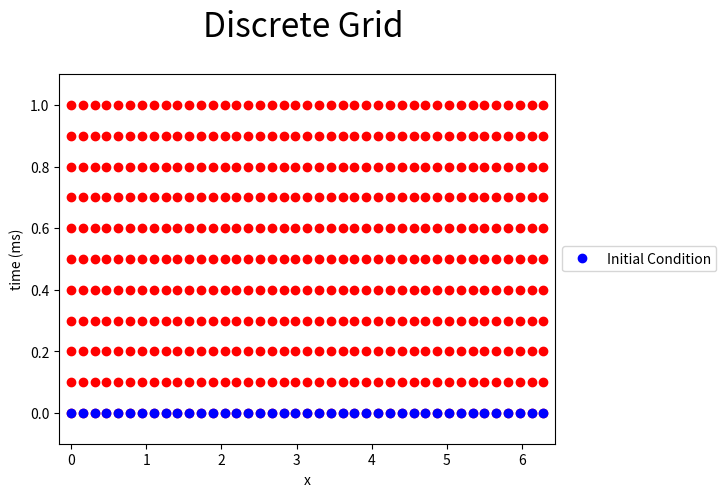
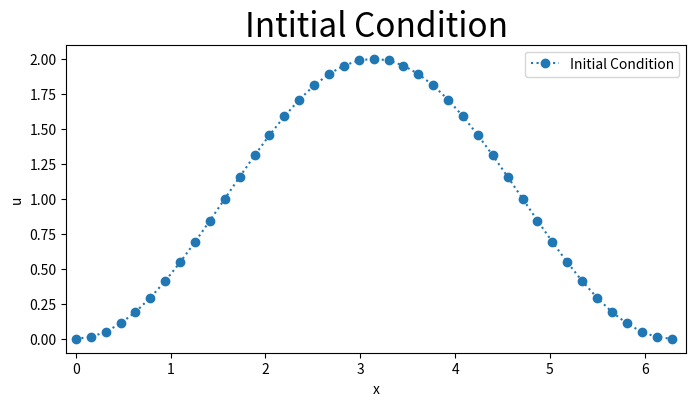
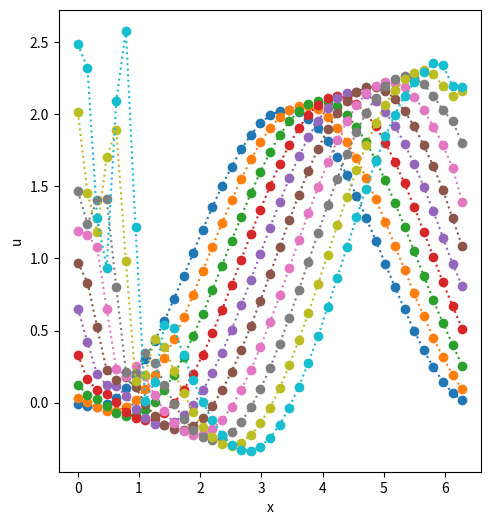

The script that saved these images, in order:
import numpy as np
import math 

import matplotlib.pyplot as plt 
import warnings
warnings.filterwarnings("ignore")

N=40
Nt = 10
h = 2*np.pi/N #step size in X direction
k = 1/Nt #step size in time (t) direction
#r = k/(h*h)
c = 0.9 #Kurant number
time_steps=10
time=np.arange(0,(time_steps+.5)*k,k) #specified values for time (t) spacing in the grid
x=np.arange(0,2*np.pi+h/2,h) #specified values for X spacing in the grid


X, Y = np.meshgrid(x, time) #meshing

#plot
fig = plt.figure()
plt.plot(X,Y,'ro');
plt.plot(x,0*x,'bo',label='Initial Condition');
plt.xlim((-h,2*np.pi+h))
plt.ylim((-k,max(time)+k))
plt.xlabel('x')
plt.ylabel('time (ms)')
plt.legend(loc='center left', bbox_to_anchor=(1, 0.5))
plt.title(r'Discrete Grid ',fontsize=24,y=1.08)
plt.show();

#array for function values
u=np.zeros((N+1,time_steps+1))
#b=np.zeros(N-1)

# Initial Condition for u
for i in range (0,N+1):
    u[i,0]=1-np.cos(x[i])
    

fig = plt.figure(figsize=(8,4))
plt.plot(x,u[:,0],'o:',label='Initial Condition')
plt.xlim([-0.1,max(x)+h])
plt.title('Intitial Condition',fontsize=24)
plt.xlabel('x')
plt.ylabel('u')
plt.legend(loc='best')
plt.show()

#border conditions
ipos = np.zeros(N+1)
ineg = np.zeros(N+1)

for i in range(0,N+1):
   ipos[i] = int(i+1)
   ineg[i] = int(i-1)

ipos[N] = 0
ineg[0] = N


for j in range(0,time_steps):
    for i in range (0,N+1):
        u[i,j+1]=u[i,j]-c*(u[int(ipos[i]),j]-u[int(ineg[i]),j])+c*c/2*(u[int(ipos[i]),j]-2*u[i,j]+u[int(ineg[i]),j])
        
fig = plt.figure(figsize=(12,6))

plt.subplot(121)
for j in range (1,time_steps+1):
    plt.plot(x,u[:,j],'o:')
plt.xlabel('x')
plt.ylabel('u')


plt.show()